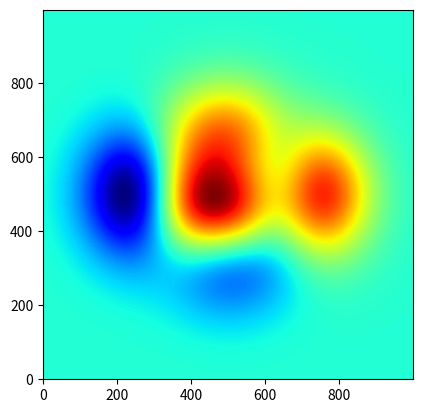

Source code (Python):
"""
初始化热成像图
以图形的方式显示矩阵
"""
import numpy as np
import matplotlib.pyplot as mp

n = 1000
x, y = np.meshgrid(np.linspace(-3, 3, n), np.linspace(-3, 3, n))
z = (1 - x / 2 + x ** 5 + y ** 3) * np.exp(-x ** 2 - y ** 2)
print(z)

# 二维数组,每个值表示该位置值的颜色
mp.imshow(z,cmap='jet',origin='lower')
mp.show()




